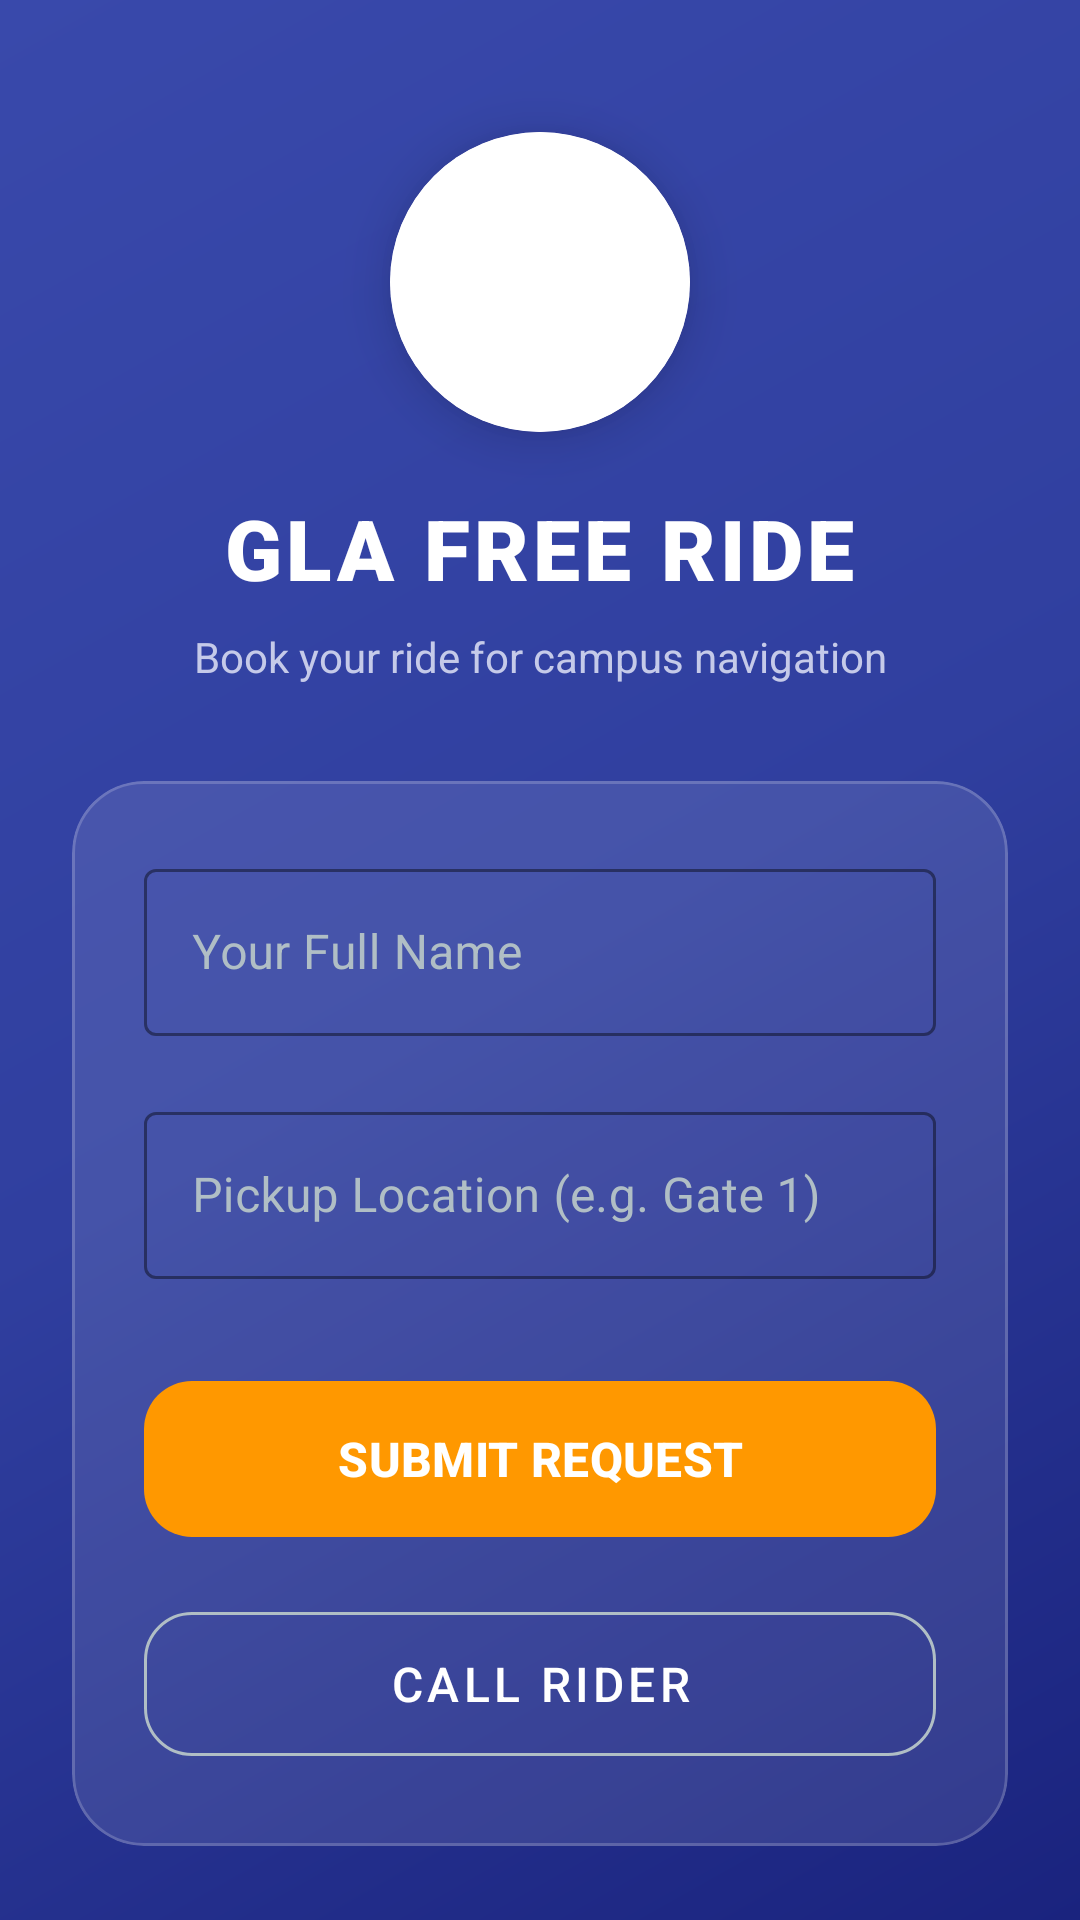

The Android layout XML behind this screen, and the referenced resources:
<!-- AndroidManifest.xml: application theme Theme.Glaways -->
<!-- res/layout/activitymain5.xml -->
<?xml version="1.0" encoding="utf-8"?>
<RelativeLayout xmlns:android="http://schemas.android.com/apk/res/android"
    xmlns:app="http://schemas.android.com/apk/res-auto"
    android:layout_width="match_parent"
    android:layout_height="match_parent"
    android:background="@drawable/bg_gradient"> <ScrollView
    android:layout_width="match_parent"
    android:layout_height="match_parent"
    android:fillViewport="true"
    android:scrollbars="none">

    <LinearLayout
        android:layout_width="match_parent"
        android:layout_height="wrap_content"
        android:orientation="vertical"
        android:padding="24dp">

        <com.google.android.material.card.MaterialCardView
            android:layout_width="100dp"
            android:layout_height="100dp"
            android:layout_gravity="center"
            android:layout_marginTop="20dp"
            app:cardCornerRadius="50dp"
            app:cardElevation="10dp"
            app:strokeWidth="0dp">
            <ImageView
                android:layout_width="match_parent"
                android:layout_height="match_parent"
                android:padding="15dp"
                android:src="@drawable/gla"
                android:background="#FFFFFF" />
        </com.google.android.material.card.MaterialCardView>

        <TextView
            android:layout_width="wrap_content"
            android:layout_height="wrap_content"
            android:layout_gravity="center"
            android:layout_marginTop="20dp"
            android:fontFamily="sans-serif-black"
            android:text="GLA FREE RIDE"
            android:textColor="#FFFFFF"
            android:textSize="28sp"
            android:letterSpacing="0.05"/>

        <TextView
            android:layout_width="match_parent"
            android:layout_height="wrap_content"
            android:layout_marginTop="8dp"
            android:gravity="center"
            android:text="Book your ride for campus navigation"
            android:textColor="#C5CAE9"
            android:textSize="14sp" />

        <com.google.android.material.card.MaterialCardView
            android:layout_width="match_parent"
            android:layout_height="wrap_content"
            android:layout_marginTop="32dp"
            app:cardBackgroundColor="#1AFFFFFF"
            app:cardCornerRadius="24dp"
            app:cardElevation="0dp"
            app:strokeColor="#30FFFFFF"
            app:strokeWidth="1dp">

            <LinearLayout
                android:layout_width="match_parent"
                android:layout_height="wrap_content"
                android:orientation="vertical"
                android:padding="24dp">

                <com.google.android.material.textfield.TextInputLayout
                    style="@style/Widget.MaterialComponents.TextInputLayout.OutlinedBox"
                    android:layout_width="match_parent"
                    android:layout_height="wrap_content"
                    android:hint="Your Full Name"
                    android:textColorHint="#B0BEC5"
                    app:boxStrokeColor="#FFFFFF"
                    app:hintTextColor="#FFFFFF">

                    <com.google.android.material.textfield.TextInputEditText
                        android:id="@+id/etVisitorName"
                        android:layout_width="match_parent"
                        android:layout_height="wrap_content"
                        android:inputType="textPersonName"
                        android:textColor="#FFFFFF" />
                </com.google.android.material.textfield.TextInputLayout>

                <com.google.android.material.textfield.TextInputLayout
                    style="@style/Widget.MaterialComponents.TextInputLayout.OutlinedBox"
                    android:layout_width="match_parent"
                    android:layout_height="wrap_content"
                    android:layout_marginTop="20dp"
                    android:hint="Pickup Location (e.g. Gate 1)"
                    android:textColorHint="#B0BEC5"
                    app:boxStrokeColor="#FFFFFF"
                    app:hintTextColor="#FFFFFF">

                    <com.google.android.material.textfield.TextInputEditText
                        android:layout_width="match_parent"
                        android:layout_height="wrap_content"
                        android:inputType="text"
                        android:textColor="#FFFFFF" />
                </com.google.android.material.textfield.TextInputLayout>

                <com.google.android.material.button.MaterialButton
                    android:id="@+id/btnSaveData"
                    android:layout_width="match_parent"
                    android:layout_height="60dp"
                    android:layout_marginTop="30dp"
                    android:text="SUBMIT REQUEST"
                    android:textColor="#FFFFFF"
                    android:textStyle="bold"
                    android:textSize="16sp"
                    app:backgroundTint="#FF9800"
                    app:cornerRadius="16dp"
                    app:elevation="8dp" />

                <com.google.android.material.button.MaterialButton
                    android:id="@+id/btnCallToRider"
                    style="@style/Widget.MaterialComponents.Button.OutlinedButton"
                    android:layout_width="match_parent"
                    android:layout_height="60dp"
                    android:layout_marginTop="15dp"
                    android:enabled="false"
                    android:text="CALL RIDER"
                    android:textSize="16sp"
                    android:textColor="#FFFFFF"
                    app:cornerRadius="16dp"
                    app:strokeColor="#B0BEC5" />

            </LinearLayout>
        </com.google.android.material.card.MaterialCardView>

        <com.google.android.material.card.MaterialCardView
            android:layout_width="match_parent"
            android:layout_height="wrap_content"
            android:layout_marginTop="32dp"
            app:cardBackgroundColor="#20000000"
            app:cardCornerRadius="16dp"
            app:strokeWidth="0dp">

            <TextView
                android:layout_width="match_parent"
                android:layout_height="wrap_content"
                android:padding="16dp"
                android:text="Note: Free ride service is available from 9:00 AM to 5:00 PM. Each user has a limit of 10 free rides per month."
                android:textColor="#C5CAE9"
                android:textSize="12sp"
                android:gravity="center" />
        </com.google.android.material.card.MaterialCardView>

    </LinearLayout>
</ScrollView>
</RelativeLayout>
<!-- resources referenced by this layout -->
<resources>
  <!-- drawable bg_gradient (drawable) -->
  <?xml version="1.0" encoding="utf-8"?>
  <shape xmlns:android="http://schemas.android.com/apk/res/android">
      <gradient
          android:startColor="#1A237E"
          android:centerColor="#303F9F"
          android:endColor="#3949AB"
          android:angle="135"/>
  </shape>
  <style name="Theme.Glaways" parent="Base.Theme.Glaways" />
  <style name="Base.Theme.Glaways" parent="Theme.Material3.DayNight.NoActionBar">
          <item name="colorPrimary">#1A237E</item>
      </style>
</resources>
